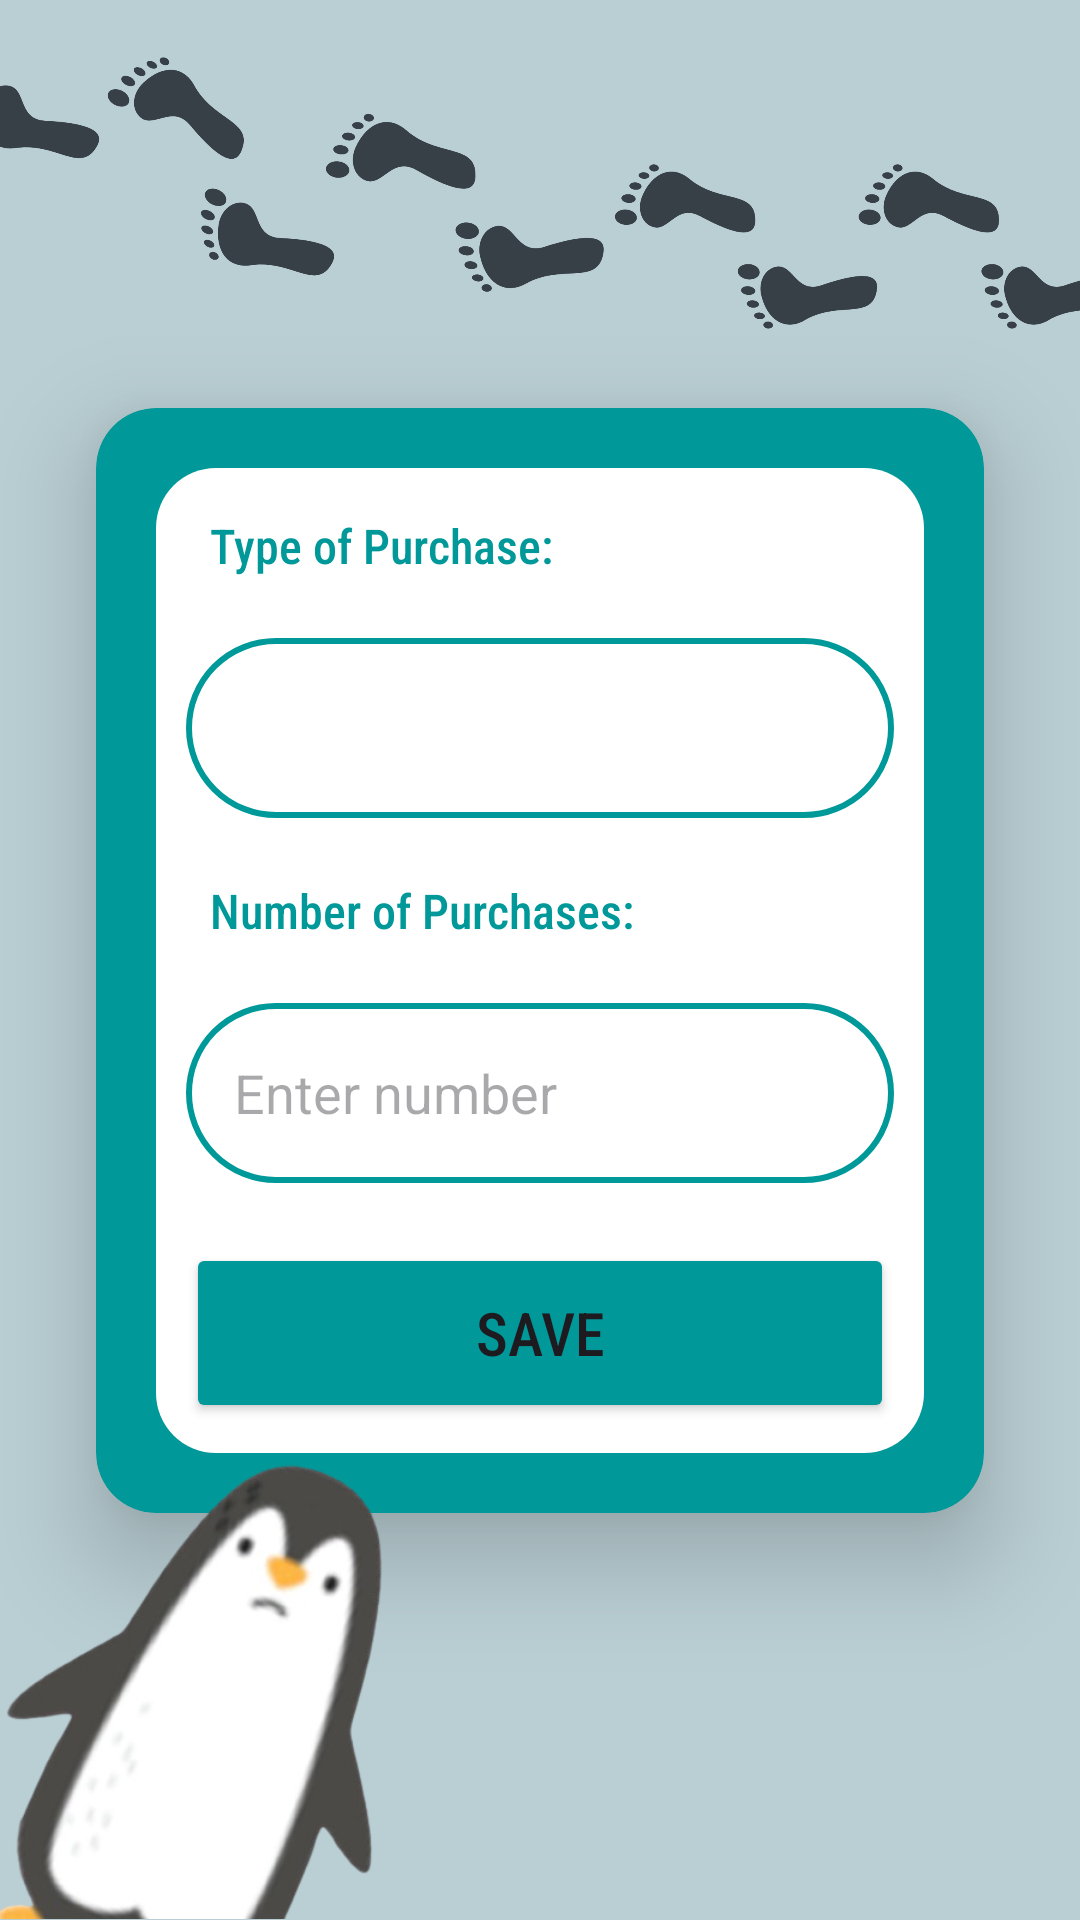

Android layout source for this screen:
<!-- AndroidManifest.xml: application theme Theme.B07DemoSummer2024 -->
<!-- res/layout/activity_other_purchases.xml -->
<androidx.constraintlayout.widget.ConstraintLayout
    xmlns:android="http://schemas.android.com/apk/res/android"
    xmlns:app="http://schemas.android.com/apk/res-auto"
    xmlns:tools="http://schemas.android.com/tools"
    android:id="@+id/main"
    android:layout_width="match_parent"
    android:layout_height="match_parent"
    android:background="@color/defaultBtnBlue4"
    tools:context=".EcoTracker.InputNewActivity.SelectCategoryActivity">

    <ImageView
        android:id="@+id/footprintsImage"
        android:layout_width="400dp"
        android:layout_height="400dp"
        android:layout_marginBottom="-40dp"
        android:scaleType="centerInside"
        android:src="@drawable/fp"
        app:layout_constraintBottom_toTopOf="@id/cardid"
        app:layout_constraintEnd_toEndOf="parent"
        app:layout_constraintStart_toStartOf="parent" />

    <androidx.cardview.widget.CardView
        android:id="@+id/cardid"
        android:layout_width="match_parent"
        android:layout_height="wrap_content"
        android:layout_margin="32dp"
        android:backgroundTint="@color/brightBlue"
        app:cardCornerRadius="20dp"
        app:cardElevation="20dp"
        app:layout_constraintBottom_toBottomOf="parent"
        app:layout_constraintEnd_toEndOf="parent"
        app:layout_constraintStart_toStartOf="parent"
        app:layout_constraintTop_toTopOf="parent"
        app:layout_constraintHorizontal_bias="1.0">


        <LinearLayout
            android:id="@+id/contentContainer"
            android:layout_width="match_parent"
            android:layout_height="wrap_content"
            android:layout_margin="20dp"
            android:background="@drawable/whitebg"
            android:orientation="vertical"
            android:paddingHorizontal="10dp"
            android:paddingTop="5dp"
            android:paddingBottom="10dp">

            <TextView
                android:layout_width="match_parent"
                android:layout_height="wrap_content"
                android:gravity="start"
                android:paddingLeft="8dp"
                android:paddingTop="10dp"
                android:text="Type of Purchase:"
                android:textSize="16sp"
                android:fontFamily="sans-serif-condensed-medium"
                android:textColor="@color/brightBlue"/>

            <Spinner
                android:id="@+id/opType"
                android:layout_width="match_parent"
                android:layout_height="60dp"
                android:layout_marginTop="20dp"
                android:background="@drawable/turquoise_border"
                android:padding="16dp"
                android:spinnerMode="dropdown" />

            <TextView
                android:layout_width="match_parent"
                android:layout_height="wrap_content"
                android:gravity="start"
                android:paddingLeft="8dp"
                android:paddingTop="20dp"
                android:text="Number of Purchases:"
                android:textSize="16sp"
                android:fontFamily="sans-serif-condensed-medium"
                android:textColor="@color/brightBlue"/>

            <EditText
                android:layout_width="match_parent"
                android:layout_height="60dp"
                android:inputType="numberDecimal"
                android:id="@+id/numPurchases"
                android:background="@drawable/turquoise_border"
                android:layout_marginTop="20dp"
                android:padding="16dp"
                android:hint="@string/enter_number"
                android:gravity="start|center_vertical"
                android:textColor="@color/turquoise"
                android:layout_weight="1"
                android:ellipsize="end"
                android:maxLines="1"/>

            <Button
                android:layout_width="match_parent"
                android:layout_height="60dp"
                android:text="@string/save"
                android:id="@+id/saveButtonPurchases"
                android:textSize="20sp"
                android:fontFamily="sans-serif-condensed-medium"
                android:backgroundTint="@color/brightBlue"
                android:layout_marginTop="20dp"/>

        </LinearLayout>
    </androidx.cardview.widget.CardView>

    <ImageView
        android:id="@+id/penguinImage"
        android:layout_width="200dp"
        android:layout_height="200dp"
        android:src="@drawable/sidepenguin"
        app:layout_constraintBottom_toBottomOf="parent"
        app:layout_constraintStart_toStartOf="parent"
        android:elevation="100dp"
        android:scaleType="fitCenter" />

</androidx.constraintlayout.widget.ConstraintLayout>
<!-- resources referenced by this layout -->
<resources>
  <color name="brightBlue">#009899</color>
  <color name="defaultBtnBlue4">#BACFD4</color>
  <color name="turquoise">#FF009999</color>
  <!-- drawable fp: png bitmap (drawable, 103340 bytes) -->
  <!-- drawable sidepenguin: png bitmap (drawable, 69981 bytes) -->
  <!-- drawable turquoise_border (drawable) -->
  <?xml version="1.0" encoding="utf-8"?>
  <shape xmlns:android="http://schemas.android.com/apk/res/android"
      android:shape="rectangle">
  
      <stroke
          android:width="2dp"
          android:color="@color/turquoise"/>
      <corners
          android:radius="30dp"/>?
  
  </shape>
  <!-- drawable whitebg (drawable) -->
  <?xml version="1.0" encoding="utf-8"?>
  <shape xmlns:android="http://schemas.android.com/apk/res/android">
      <solid android:color="#FFFFFF"/>
      <corners android:radius="20dp" />
  
  </shape>
  <string name="enter_number">Enter number</string>
  <string name="save">Save</string>
  <style name="Theme.B07DemoSummer2024" parent="Base.Theme.B07DemoSummer2024" />
  <style name="Base.Theme.B07DemoSummer2024" parent="Theme.Material3.DayNight.NoActionBar">
          
          
      </style>
</resources>
